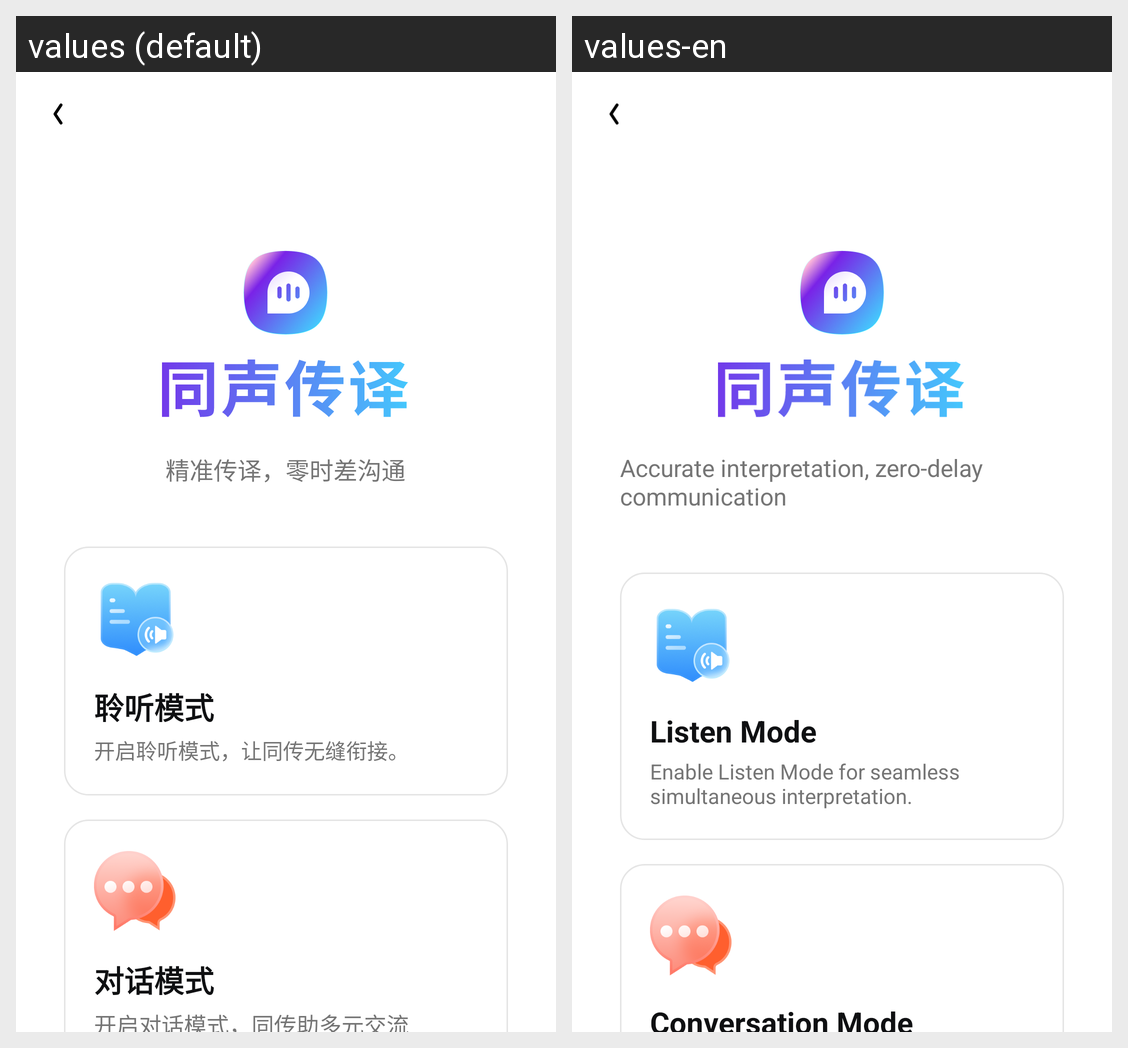

The Android screen above is rendered under two locales of the same app. Produce the string resources it draws, with the default and per-locale values.
Android screen res/layout/activity_simultaneous_translate.xml rendered under 2 locales, left to right: values (default), values-en. Device: Nexus 5 (rendered at 1080×1920; each locale shown at half size, 540×960, under a caption strip naming it); theme AppTheme.
Strings drawn on this screen, with the default value and each locale's value (text and hints the layout hard-codes, and strings that could not be matched under every locale, appear in the picture but are not listed):

msg_accurate_translation
  values: 精准传译，零时差沟通
  values-en: Accurate interpretation, zero-delay communication

title_listen_mode
  values: 聆听模式
  values-en: Listen Mode

content_listen_mode_desc
  values: 开启聆听模式，让同传无缝衔接。
  values-en: Enable Listen Mode for seamless simultaneous interpretation.

title_conversation_mode
  values: 对话模式
  values-en: Conversation Mode
